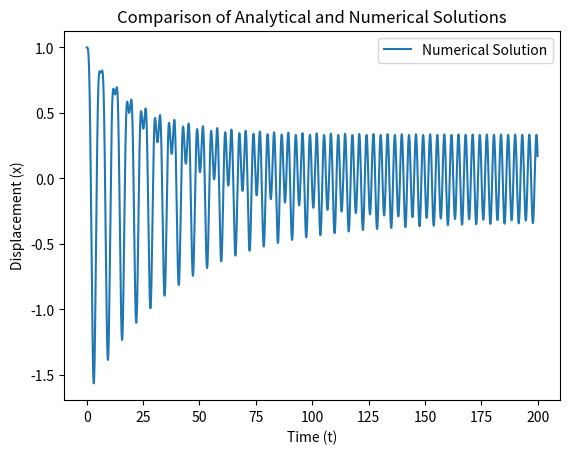

Reproduce this figure in Python.
import numpy as np
import matplotlib.pyplot as plt

dt = 0.0001
tmax = 200
t = np.arange(0,tmax,dt)
dim = len(t)

# Parametrar för numerisk lösning
m = 1
k = 1
c = 0.05
b = 1
w = 2
w0 = np.sqrt(k/m)
lam = c/(2*m)

# Parametrar för analytisk lösning
beta = np.sqrt(w0**2-lam**2)
delt = np.radians(81.9106) 
A = np.sqrt(1+((lam**2)/delt**2))
w0a = 0
wa = w0a

# Initialisera vektorer
x = np.zeros(dim)
v = np.zeros(dim)
a = np.zeros(dim)

# Begynnelsevillkor
x[0] = 1
v[0] = 0
a[0] = (-k*x[0] - c*v[0] + b*np.cos(w*t[0]))/m 

# Analytic solution
# xa = A*np.exp(-lam*t)*np.sin(beta*t+delt)
# xa = (b/2*m*w0a)*t*np.sin(w0a*t) + (A*np.sin(w0a*t+delt))

# Numerical solution
for i in range(dim-1):
    v[i+1] = v[i] + a[i]*dt
    x[i+1] = x[i] + v[i]*dt
    a[i+1] = (-k*x[i+1] -c*v[i+1] + b*np.cos(w*t[i+1]))/m 

plt.plot(t, x, label='Numerical Solution')
#plt.plot(t, xa, label='Analytical Solution')
plt.xlabel('Time (t)')
plt.ylabel('Displacement (x)')
plt.legend()
plt.title('Comparison of Analytical and Numerical Solutions')
plt.show()